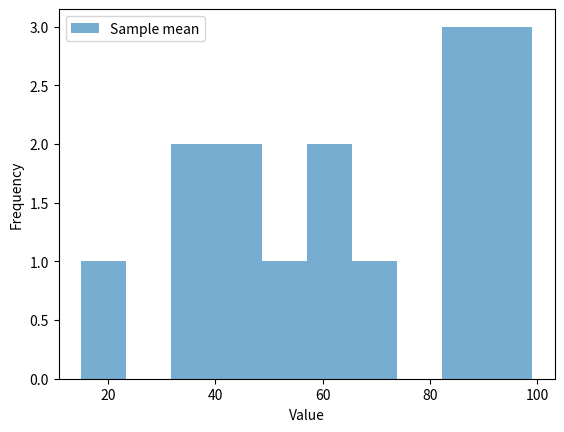

Write the Python code that produced this figure.
# Descriptive statistics
import numpy as np
import statistics
import matplotlib.pyplot as plt

# Generate population date
population_data = np.array(list(range(1000)))# Usually unknown

# sample_data = np.random.choice(population_data, size = 50, replace=True)
sample_data = [15, 36, 39, 42, 48, 54, 57, 63, 72, 85, 89, 90, 91, 94, 99]

# Central tendency/ Measure of central value

# Sample mean
sample_mean = np.mean(sample_data)

def calculate_mean(input_data):
    "returns the mean of the input data"
    return sum(input_data)/len(input_data)

print(f"The mean using built-in function: {round(sample_mean, 2)}")
print(f"The mean using function: {round(calculate_mean(sample_data), 2)}")

# Sample median
sample_median = np.median(sample_data)

# Median calculation using the function
def calculate_median(input_data):
    "returns the median of the input data"
    input_data.sort()
    length_of_input_data = len(input_data)
    if len(input_data) % 2 == 0:
        return (input_data[length_of_input_data//2] + input_data[length_of_input_data//2 + 1])
    else:
        return input_data[len(input_data)//2]

print(f"The median using built-in function: {round(sample_median)}")
print(f"The median using function: {round(calculate_median(sample_data))}")

# Sample mode
sample_mode = statistics.mode(sample_data)

from collections import defaultdict
def calc_freq(input_data):
    "returns the mode of the input data"
    freq_values = defaultdict(int)
    for value in input_data:
        freq_values[value] += 1
    return freq_values

mode_using_function = max(calc_freq(sample_data), key = calc_freq(sample_data).get)
print(f"The mode using built-in function: {sample_mode}")
print(f"The mode using function: {mode_using_function}")

# Plot the sample data
plt.hist(sample_data, alpha = 0.6, label='Sample mean',bins=10)
plt.xlabel('Value')
plt.ylabel('Frequency')
plt.legend()
plt.show()